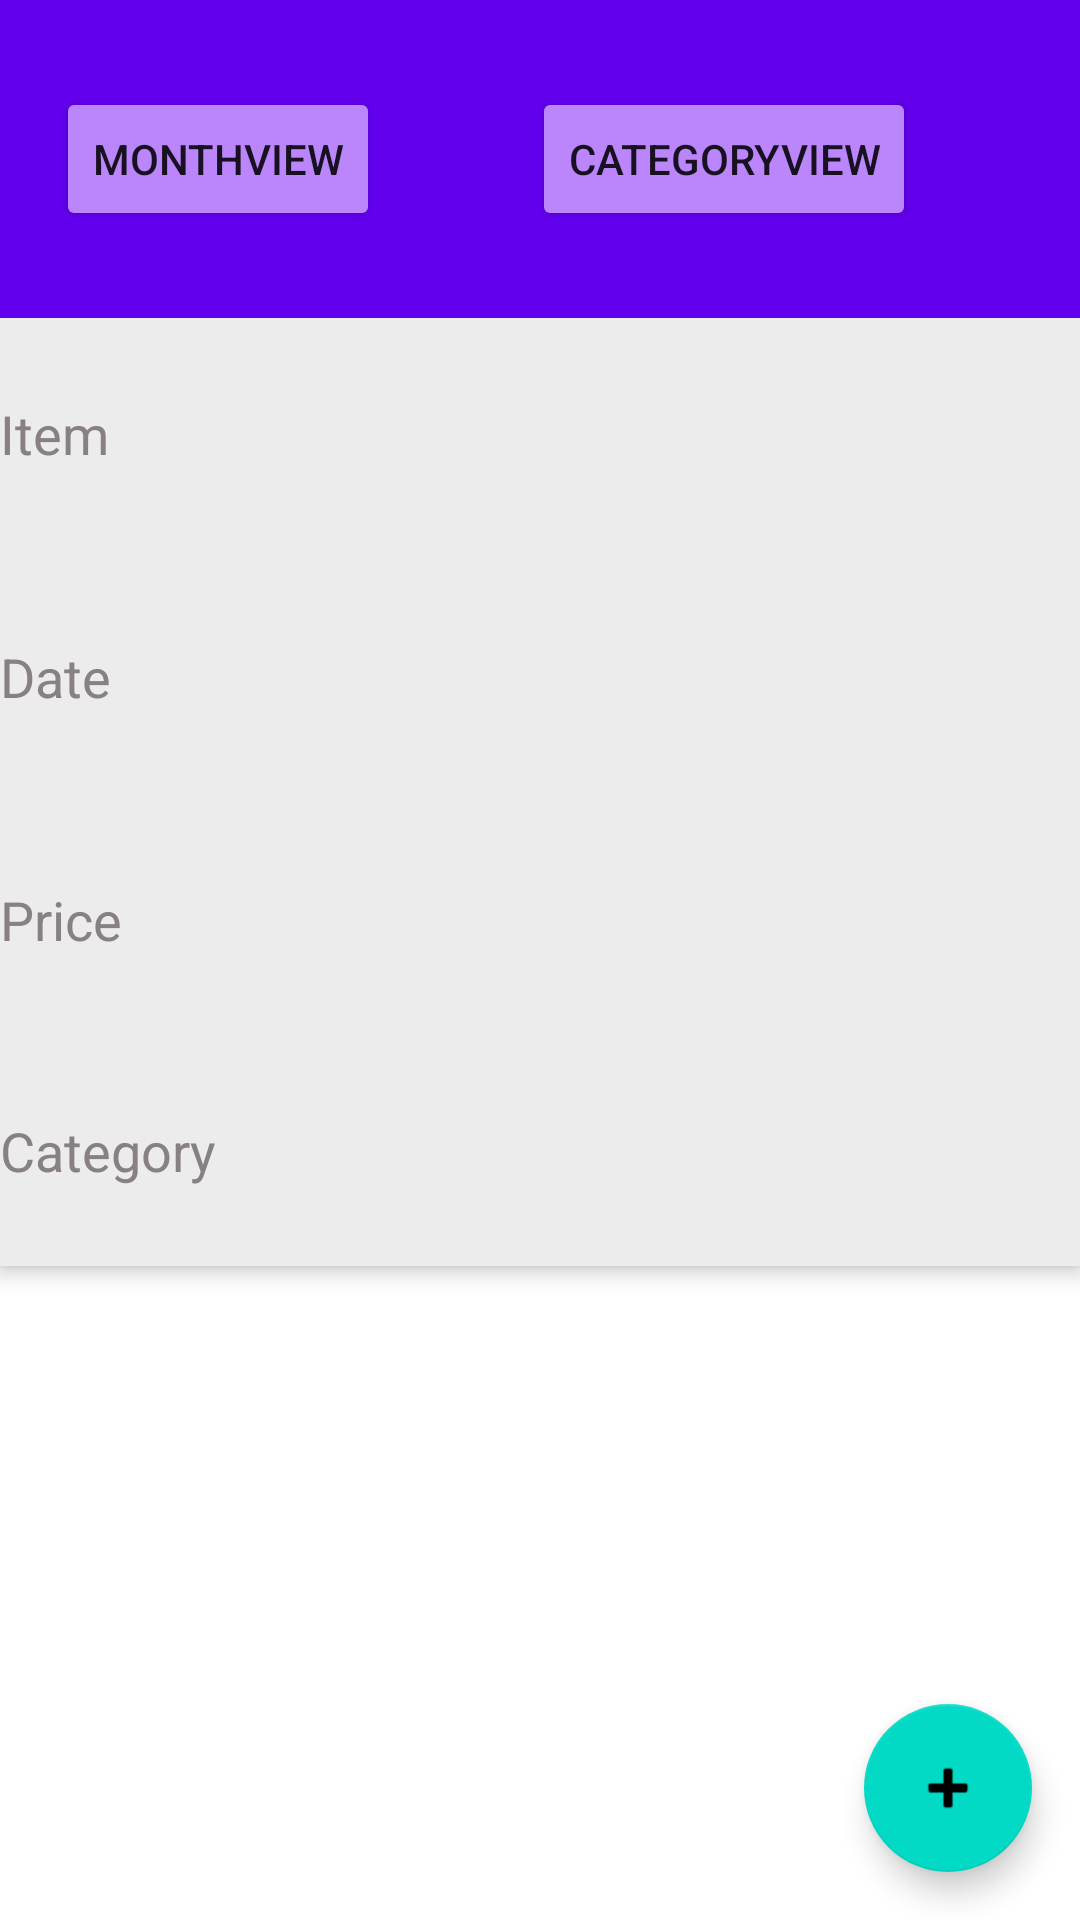

Android layout source for this screen:
<!-- AndroidManifest.xml: application theme Theme.HMMA -->
<!-- res/layout/activity_main.xml -->
<?xml version="1.0" encoding="utf-8"?>
<androidx.coordinatorlayout.widget.CoordinatorLayout xmlns:android="http://schemas.android.com/apk/res/android"
    xmlns:app="http://schemas.android.com/apk/res-auto"
    xmlns:tools="http://schemas.android.com/tools"

    android:layout_width="match_parent"
    android:layout_height="match_parent"
    android:background="#FFFFFF"
    android:onClick="onclick_addItem">

    <com.google.android.material.appbar.AppBarLayout
        android:id="@+id/appbar"
        android:layout_width="match_parent"
        android:layout_height="422dp"
        android:background="@color/purple_500">

        <androidx.constraintlayout.widget.ConstraintLayout
            android:layout_width="match_parent"
            android:layout_height="106dp"
            android:background="@color/purple_500">

            <Button
                android:id="@+id/monthviewbutton"
                android:layout_width="wrap_content"
                android:layout_height="wrap_content"
                android:layout_marginEnd="16dp"
                android:layout_marginRight="16dp"
                android:onClick="onclick_monthview"
                android:text="@string/monthview"
                app:backgroundTint="@color/purple_200"
                app:layout_constraintBottom_toBottomOf="parent"
                app:layout_constraintEnd_toStartOf="@+id/catbutton"
                app:layout_constraintHorizontal_bias="0.416"
                app:layout_constraintStart_toStartOf="parent"
                app:layout_constraintTop_toTopOf="parent" />

            <Button
                android:id="@+id/catbutton"
                android:layout_width="wrap_content"
                android:layout_height="wrap_content"
                android:layout_marginStart="16dp"
                android:layout_marginLeft="16dp"
                android:layout_marginTop="16dp"
                android:layout_marginEnd="36dp"
                android:layout_marginRight="36dp"
                android:onClick="onclick_catview"
                android:text="@string/categoryview"
                app:backgroundTint="@color/purple_200"
                app:layout_constraintBottom_toBottomOf="parent"
                app:layout_constraintEnd_toEndOf="parent"
                app:layout_constraintStart_toEndOf="@+id/monthviewbutton"
                app:layout_constraintTop_toTopOf="@+id/guideline"
                app:layout_constraintVertical_bias="0.309" />

            <androidx.constraintlayout.widget.Guideline
                android:id="@+id/guideline"
                android:layout_width="wrap_content"
                android:layout_height="wrap_content"
                android:orientation="horizontal"
                app:layout_constraintGuide_begin="0dp" />

            <androidx.constraintlayout.widget.Barrier
                android:id="@+id/barrier"
                android:layout_width="wrap_content"
                android:layout_height="wrap_content"
                app:barrierDirection="top"
                app:constraint_referenced_ids="catbutton"
                tools:layout_editor_absoluteY="29dp" />

            <androidx.constraintlayout.widget.Barrier
                android:id="@+id/barrier2"
                android:layout_width="wrap_content"
                android:layout_height="wrap_content"
                app:barrierDirection="top"
                app:constraint_referenced_ids="monthviewbutton"
                tools:layout_editor_absoluteY="29dp" />

            <androidx.constraintlayout.widget.Guideline
                android:id="@+id/guideline2"
                android:layout_width="wrap_content"
                android:layout_height="wrap_content"
                android:orientation="vertical"
                app:layout_constraintGuide_begin="20dp" />

            <androidx.constraintlayout.widget.Barrier
                android:id="@+id/barrier3"
                android:layout_width="wrap_content"
                android:layout_height="wrap_content"
                app:barrierDirection="left"
                app:constraint_referenced_ids="guideline" />
        </androidx.constraintlayout.widget.ConstraintLayout>

        <EditText
            android:id="@+id/editTextTextPersonName2"
            android:layout_width="match_parent"
            android:layout_height="77dp"
            android:autofillHints=""
            android:background="#ECECEC"
            android:contentDescription="@string/item"
            android:ems="10"
            android:hint="@string/item"
            android:inputType="textPersonName"
            android:textColor="@color/black"
            android:textColorHint="#888181" />

        <EditText
            android:id="@+id/editTextDate"
            android:layout_width="match_parent"
            android:layout_height="85dp"
            android:background="#ECECEC"
            android:contentDescription="@string/date"
            android:ems="10"
            android:hint="@string/date"
            android:importantForAutofill="no"
            android:inputType="date"
            android:textColor="@color/black"
            android:textColorHint="#888181" />

        <EditText
            android:id="@+id/editTextNumber"
            android:layout_width="match_parent"
            android:layout_height="77dp"
            android:autofillHints=""
            android:background="#ECECEC"
            android:contentDescription="@string/price"
            android:ems="10"
            android:hint="@string/price"
            android:inputType="number"
            android:textColor="@color/black"
            android:textColorHint="#888181" />

        <EditText
            android:id="@+id/editTextTextPersonName"
            android:layout_width="match_parent"
            android:layout_height="77dp"
            android:background="#ECECEC"
            android:ems="10"
            android:hint="@string/category"
            android:inputType="textPersonName"
            android:textColor="@color/black"
            android:textColorHint="#888181" />

    </com.google.android.material.appbar.AppBarLayout>

    <com.google.android.material.floatingactionbutton.FloatingActionButton
        android:layout_width="wrap_content"
        android:layout_height="wrap_content"
        android:layout_gravity="bottom|end"
        android:layout_margin="16dp"
        android:contentDescription="@string/additem"
        android:onClick="onclick_addItem"
        android:src="@android:drawable/ic_input_add" />

    "
</androidx.coordinatorlayout.widget.CoordinatorLayout>
<!-- resources referenced by this layout -->
<resources>
  <string name="additem">AddItem</string>
  <string name="category">Category</string>
  <string name="categoryview">Categoryview</string>
  <string name="date">Date</string>
  <string name="item">Item</string>
  <string name="monthview">monthView</string>
  <string name="price">Price</string>
  <style name="Theme.HMMA" parent="Theme.MaterialComponents.DayNight.DarkActionBar">
          
          <item name="colorPrimary">@color/purple_500</item>
          <item name="colorPrimaryVariant">@color/purple_700</item>
          <item name="colorOnPrimary">@color/white</item>
          
          <item name="colorSecondary">@color/teal_200</item>
          <item name="colorSecondaryVariant">@color/teal_700</item>
          <item name="colorOnSecondary">@color/black</item>
          
          <item name="android:statusBarColor" tools:targetApi="l">?attr/colorPrimaryVariant</item>
          
      </style>
  <!-- not gathered from this repository: default colours our renderer supplied (Android Studio template values) -->
  <color name="purple_200">#FFBB86FC</color>
  <color name="purple_500">#FF6200EE</color>
  <color name="purple_700">#FF3700B3</color>
  <color name="teal_200">#FF03DAC5</color>
  <color name="teal_700">#FF018786</color>
  <color name="black">#FF000000</color>
  <color name="white">#FFFFFFFF</color>
</resources>
